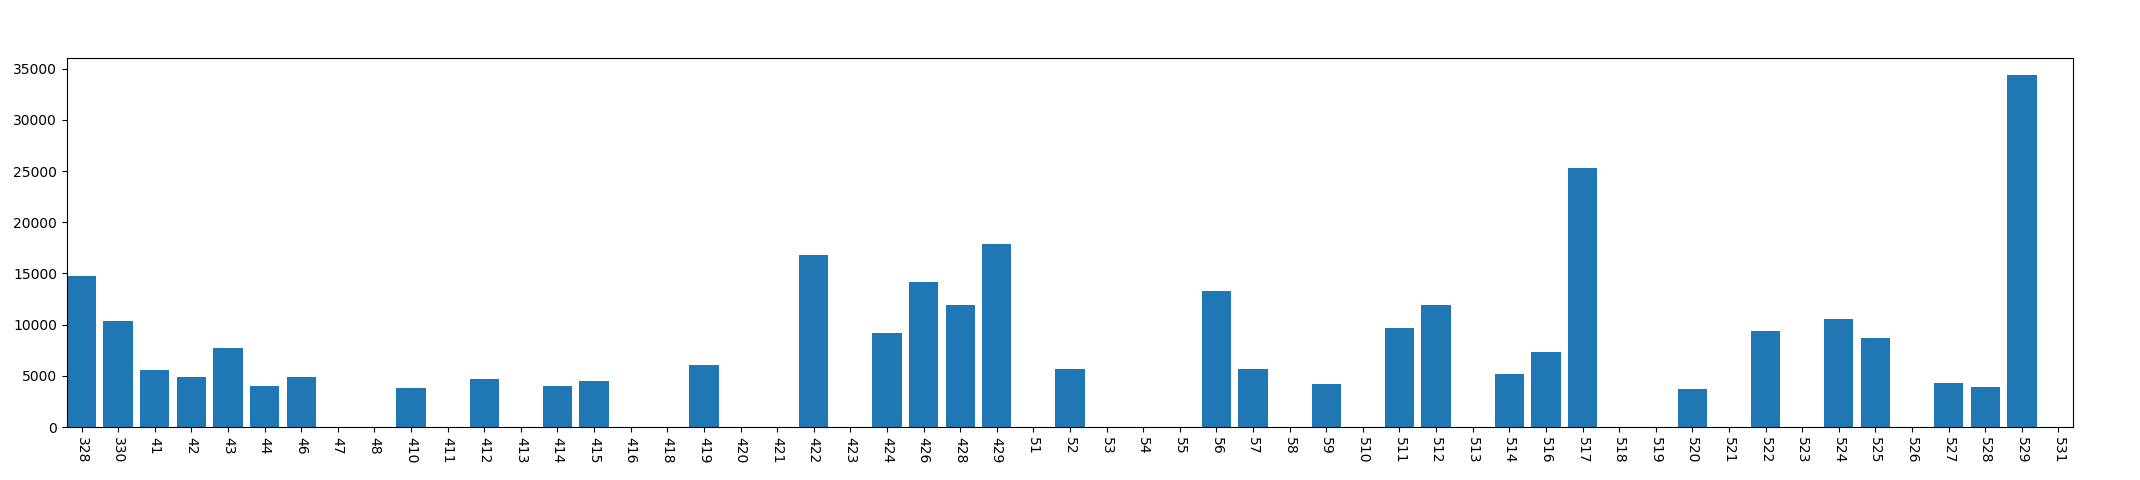

The file beside this chart, header and first rows:
, year, mon, day, phonecharge_time
0, 2013, 3, 28, 14803
1, 2013, 3, 30, 10332
2, 2013, 4, 1, 5558
3, 2013, 4, 2, 4859
4, 2013, 4, 3, 7763
5, 2013, 4, 4, 4011
6, 2013, 4, 6, 4875
7, 2013, 4, 7, 0
8, 2013, 4, 8, 0
9, 2013, 4, 10, 3804
10, 2013, 4, 11, 0
11, 2013, 4, 12, 4669
12, 2013, 4, 13, 0
13, 2013, 4, 14, 4009
14, 2013, 4, 15, 4512
15, 2013, 4, 16, 0
16, 2013, 4, 18, 0
17, 2013, 4, 19, 6071
18, 2013, 4, 20, 0
19, 2013, 4, 21, 0
20, 2013, 4, 22, 16790
21, 2013, 4, 23, 0
22, 2013, 4, 24, 9226
23, 2013, 4, 26, 14142
24, 2013, 4, 28, 11927
25, 2013, 4, 29, 17872
26, 2013, 5, 1, 0
27, 2013, 5, 2, 5703
28, 2013, 5, 3, 0
29, 2013, 5, 4, 0
30, 2013, 5, 5, 0
31, 2013, 5, 6, 13324
32, 2013, 5, 7, 5694
33, 2013, 5, 8, 0
34, 2013, 5, 9, 4259
35, 2013, 5, 10, 0
36, 2013, 5, 11, 9714
37, 2013, 5, 12, 11879
38, 2013, 5, 13, 0
39, 2013, 5, 14, 5188
40, 2013, 5, 16, 7339
41, 2013, 5, 17, 25263
42, 2013, 5, 18, 0
43, 2013, 5, 19, 0
44, 2013, 5, 20, 3699
45, 2013, 5, 21, 0
46, 2013, 5, 22, 9384
47, 2013, 5, 23, 0
48, 2013, 5, 24, 10583
49, 2013, 5, 25, 8673
50, 2013, 5, 26, 0
51, 2013, 5, 27, 4350
52, 2013, 5, 28, 3919
53, 2013, 5, 29, 34350
54, 2013, 5, 31, 0
